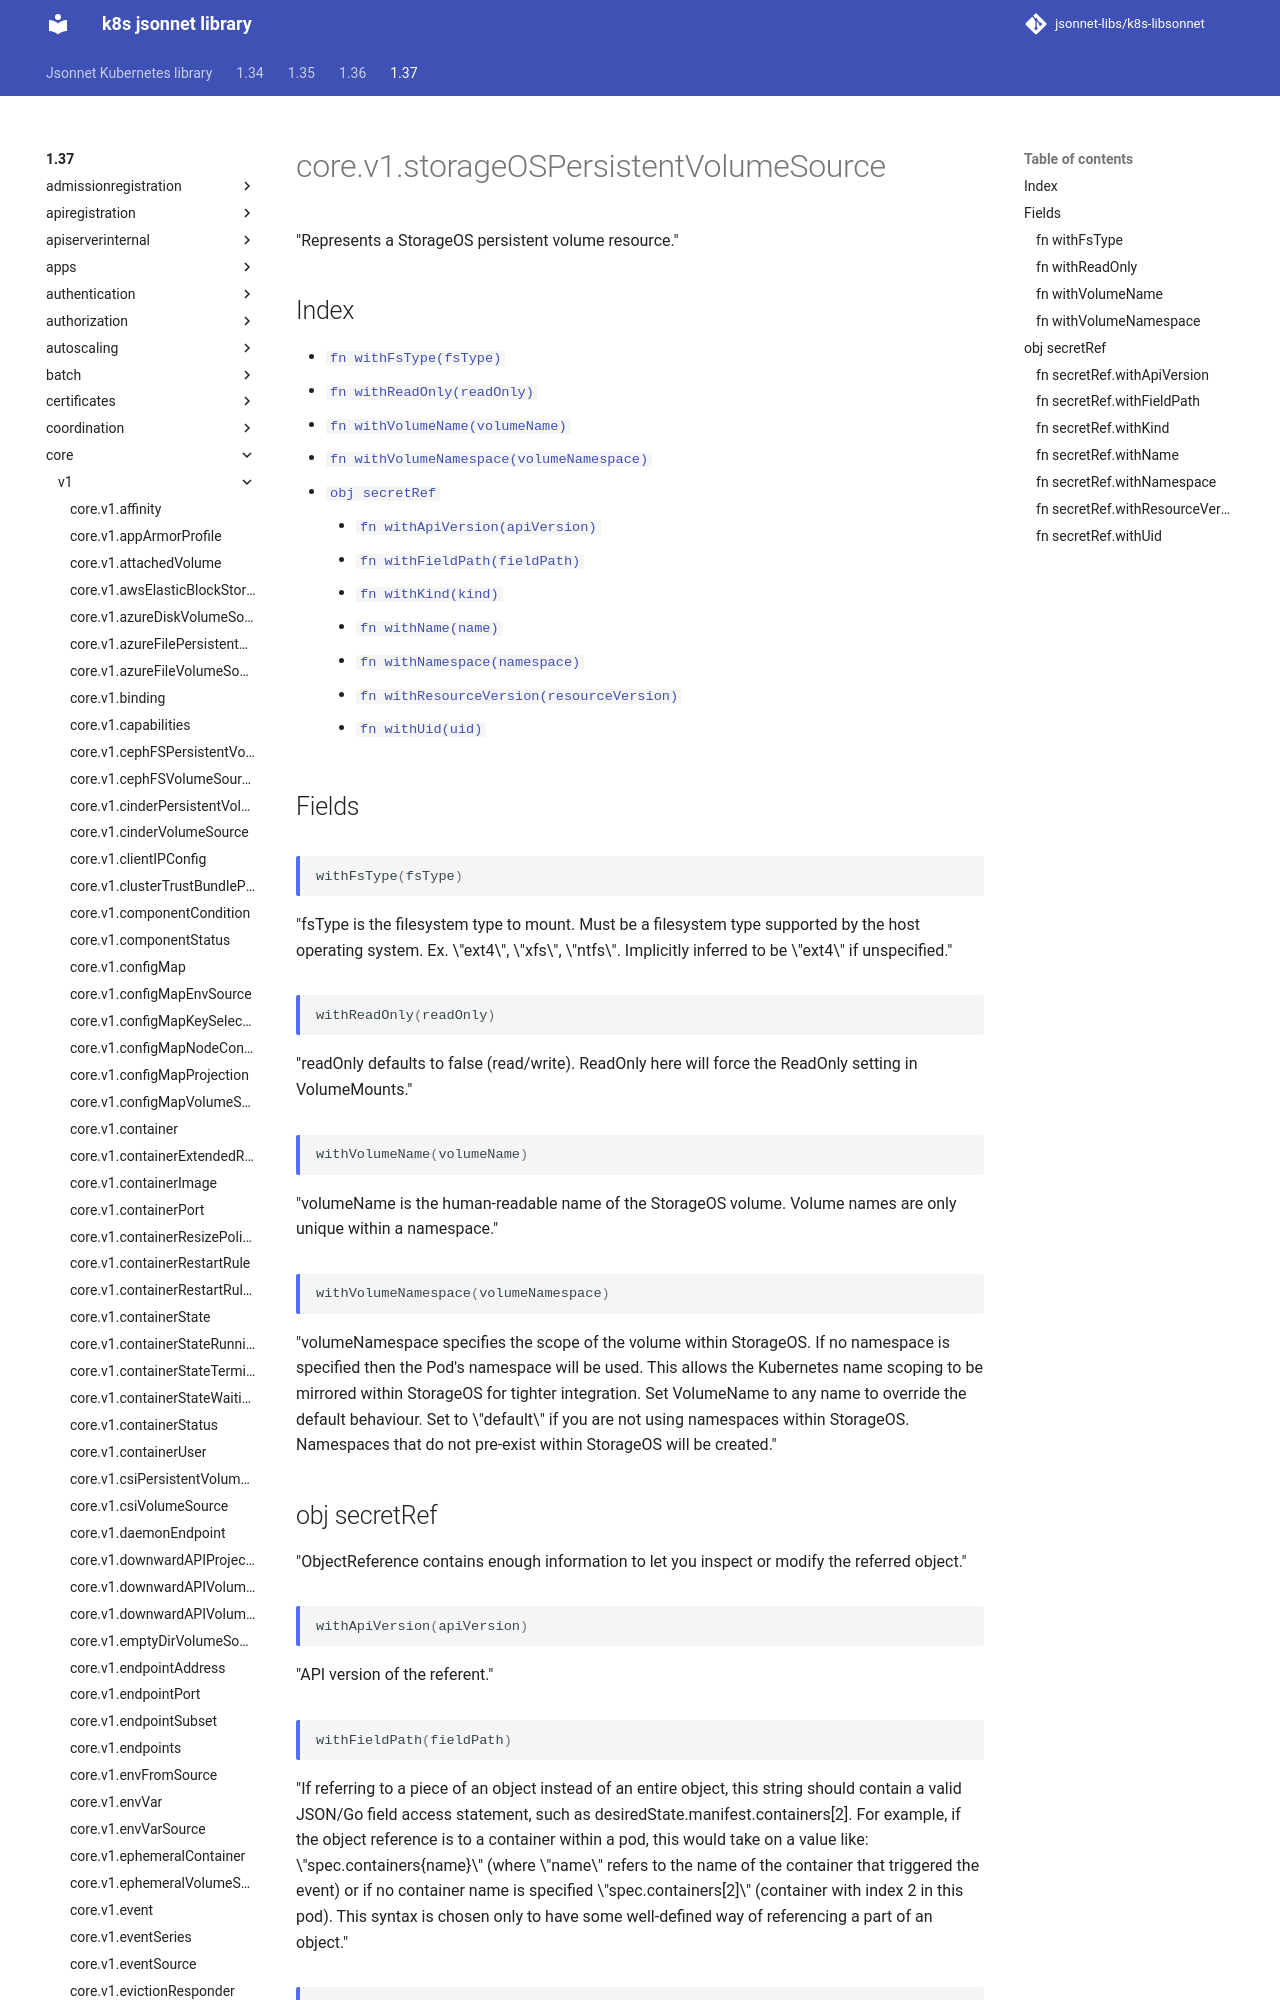

repository: jsonnet-libs/k8s-libsonnet · page: 1.37/core/v1/storageOSPersistentVolumeSource/index.html · generator: mkdocs

---
permalink: /1.37/core/v1/storageOSPersistentVolumeSource/
---

# core.v1.storageOSPersistentVolumeSource

"Represents a StorageOS persistent volume resource."

## Index

* [`fn withFsType(fsType)`](#fn-withfstype)
* [`fn withReadOnly(readOnly)`](#fn-withreadonly)
* [`fn withVolumeName(volumeName)`](#fn-withvolumename)
* [`fn withVolumeNamespace(volumeNamespace)`](#fn-withvolumenamespace)
* [`obj secretRef`](#obj-secretref)
  * [`fn withApiVersion(apiVersion)`](#fn-secretrefwithapiversion)
  * [`fn withFieldPath(fieldPath)`](#fn-secretrefwithfieldpath)
  * [`fn withKind(kind)`](#fn-secretrefwithkind)
  * [`fn withName(name)`](#fn-secretrefwithname)
  * [`fn withNamespace(namespace)`](#fn-secretrefwithnamespace)
  * [`fn withResourceVersion(resourceVersion)`](#fn-secretrefwithresourceversion)
  * [`fn withUid(uid)`](#fn-secretrefwithuid)

## Fields

### fn withFsType

```ts
withFsType(fsType)
```

"fsType is the filesystem type to mount. Must be a filesystem type supported by the host operating system. Ex. \"ext4\", \"xfs\", \"ntfs\". Implicitly inferred to be \"ext4\" if unspecified."
